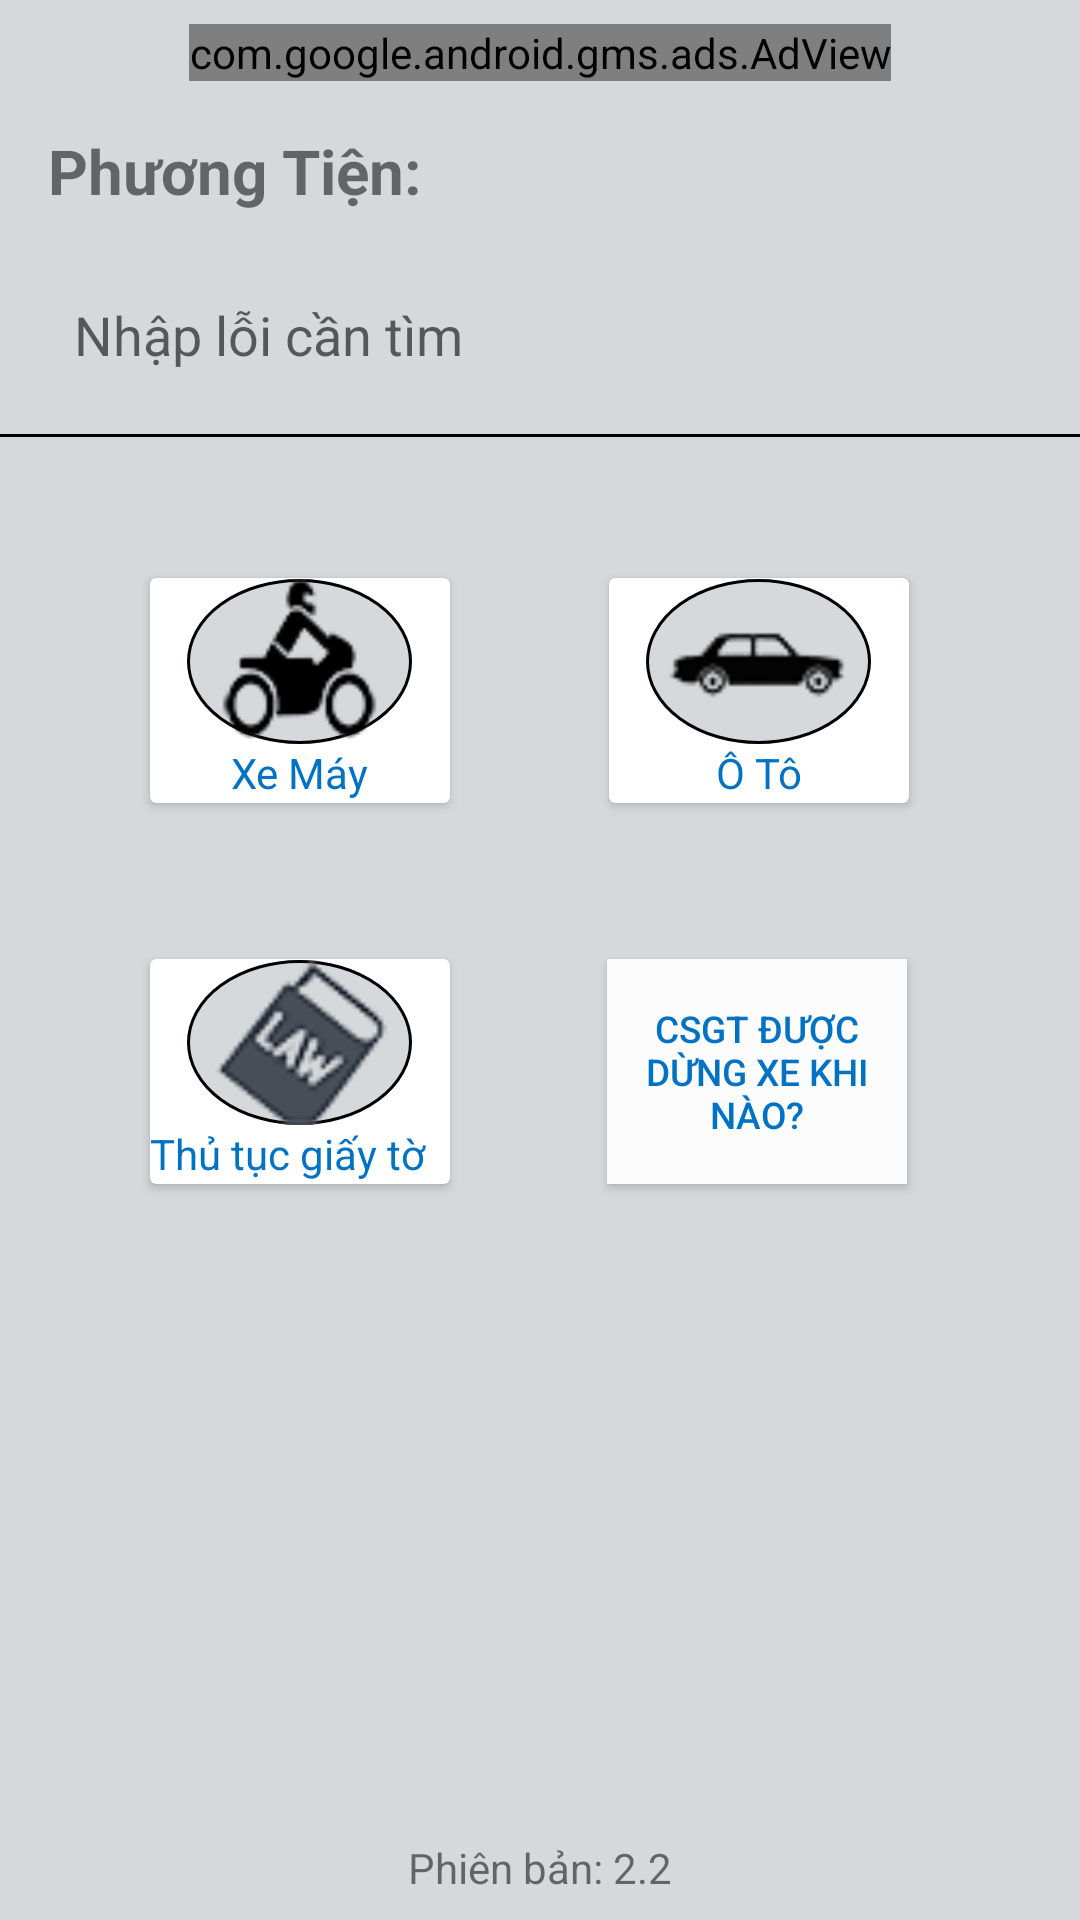

This screen was rendered from an Android layout file. Write that file and the resources it references.
<!-- AndroidManifest.xml: application theme AppTheme -->
<!-- res/layout/activity_main.xml -->
<?xml version="1.0" encoding="utf-8"?>
<android.support.constraint.ConstraintLayout xmlns:android="http://schemas.android.com/apk/res/android"
    xmlns:app="http://schemas.android.com/apk/res-auto"
    xmlns:tools="http://schemas.android.com/tools"
    android:layout_width="match_parent"
    android:layout_height="match_parent"
    tools:context=".MainActivity"
    android:background="@color/silver">

    <Button
        android:id="@+id/bt_luuy"
        android:layout_width="100dp"
        android:layout_height="75dp"
        android:layout_marginStart="8dp"
        android:layout_marginTop="52dp"
        android:layout_marginEnd="8dp"
        android:background="@color/white"
        android:text="CSGT được dừng xe khi nào?"
        android:textColor="@color/blue_text"
        android:textSize="6pt"
        app:layout_constraintEnd_toEndOf="parent"
        app:layout_constraintHorizontal_bias="0.47"
        app:layout_constraintStart_toEndOf="@+id/bt_thutuc"
        app:layout_constraintTop_toBottomOf="@+id/bt_xemay" />

    <EditText
        android:id="@+id/et_TK"
        android:layout_width="281dp"
        android:layout_height="50dp"
        android:layout_marginStart="16dp"
        android:layout_marginTop="16dp"
        android:autofillHints="Mũ bảo hiểm"
        android:background="@drawable/layout_border"
        android:ems="10"
        android:inputType="textPersonName"
        android:hint="  Nhập lỗi cần tìm"
        app:layout_constraintStart_toStartOf="parent"
        app:layout_constraintTop_toBottomOf="@+id/textView2"
        tools:ignore="LabelFor"
        tools:targetApi="o" />

    <Button
        android:id="@+id/bt_tiemkiem"
        android:layout_width="51dp"
        android:layout_height="50dp"
        android:layout_marginStart="8dp"
        android:layout_marginTop="16dp"
        android:layout_marginEnd="8dp"
        android:background="@drawable/baseline_search_black_48dp"
        app:layout_constraintEnd_toEndOf="parent"
        app:layout_constraintStart_toEndOf="@+id/et_TK"
        app:layout_constraintTop_toBottomOf="@+id/textView2" />

    <android.support.v7.widget.CardView
        android:id="@+id/bt_xemay"
        android:layout_width="100dp"
        android:layout_height="75dp"
        android:layout_marginStart="50dp"
        android:layout_marginTop="56dp"
        app:layout_constraintStart_toStartOf="parent"
        app:layout_constraintTop_toBottomOf="@+id/et_TK" >
        <LinearLayout
            android:layout_width="match_parent"
            android:layout_height="match_parent"
            android:orientation="vertical"
            android:gravity="center" >
            <ImageView
                android:layout_width="75dp"
                android:layout_height="55dp"
                android:src="@drawable/icon_moto"
                android:background="@drawable/circle_backgroup_blue"/>
            <TextView
                android:layout_width="wrap_content"
                android:layout_height="wrap_content"
                android:textColor="@color/blue_text"
                android:text="@string/xe_m_y"/>
        </LinearLayout>
    </android.support.v7.widget.CardView>

    <android.support.v7.widget.CardView
        android:id="@+id/bt_oto"
        android:layout_width="100dp"
        android:layout_height="75dp"
        android:layout_marginEnd="8dp"
        android:layout_marginStart="8dp"
        android:layout_marginTop="56dp"
        app:layout_constraintEnd_toEndOf="parent"
        app:layout_constraintHorizontal_bias="0.479"
        app:layout_constraintStart_toEndOf="@+id/bt_xemay"
        app:layout_constraintTop_toBottomOf="@+id/et_TK" >
        <LinearLayout
            android:layout_width="match_parent"
            android:layout_height="match_parent"
            android:orientation="vertical"
            android:gravity="center"
            tools:ignore="UseCompoundDrawables">
            <ImageView
                android:layout_width="75dp"
                android:layout_height="55dp"
                android:src="@drawable/icon_oto"
                android:background="@drawable/circle_backgroup_blue"
                tools:ignore="ContentDescription" />
            <TextView
                android:layout_width="wrap_content"
                android:layout_height="wrap_content"
                android:text="@string/oto"
                android:textColor="@color/blue_text"/>
        </LinearLayout>
    </android.support.v7.widget.CardView>

    <android.support.v7.widget.CardView
        android:id="@+id/bt_thutuc"
        android:layout_width="100dp"
        android:layout_height="75dp"
        android:layout_marginStart="50dp"
        android:layout_marginTop="52dp"
        app:layout_constraintStart_toStartOf="parent"
        app:layout_constraintTop_toBottomOf="@+id/bt_xemay" >
        <LinearLayout
            android:layout_width="match_parent"
            android:layout_height="match_parent"
            android:orientation="vertical"
            android:gravity="center"
            tools:ignore="UseCompoundDrawables">
            <ImageView
                android:layout_width="75dp"
                android:layout_height="55dp"
                android:src="@drawable/icon_law"
                android:background="@drawable/circle_backgroup_blue"
                tools:ignore="ContentDescription" />
            <TextView
                android:layout_width="match_parent"
                android:layout_height="wrap_content"
                android:text="@string/thu_tuc_giay_to"
                android:textColor="@color/blue_text"/>
        </LinearLayout>
    </android.support.v7.widget.CardView>

    <TextView
        android:id="@+id/textView"
        android:layout_width="match_parent"
        android:layout_height="1dp"
        android:layout_marginTop="8dp"
        android:background="@color/black"
        app:layout_constraintEnd_toEndOf="parent"
        app:layout_constraintStart_toStartOf="parent"
        app:layout_constraintTop_toBottomOf="@+id/et_TK" />

    <TextView
        android:id="@+id/textView2"
        android:layout_width="wrap_content"
        android:layout_height="wrap_content"
        android:layout_marginStart="16dp"
        android:layout_marginTop="16dp"
        android:text="@string/ph_ng_ti_n"
        android:textAlignment="center"
        android:textSize="10pt"
        android:textStyle="bold"
        app:layout_constraintStart_toStartOf="parent"
        app:layout_constraintTop_toBottomOf="@+id/adView" />

    <Spinner
        android:id="@+id/spinner"
        android:layout_width="wrap_content"
        android:layout_height="33dp"
        android:layout_marginStart="8dp"
        android:layout_marginTop="16dp"
        android:layout_marginEnd="8dp"
        android:background="@drawable/layout_border"
        app:layout_constraintEnd_toEndOf="parent"
        app:layout_constraintHorizontal_bias="0.147"
        app:layout_constraintStart_toEndOf="@+id/textView2"
        app:layout_constraintTop_toBottomOf="@+id/adView" />

    <Button
        android:id="@+id/bt_xoatext"
        android:layout_width="14dp"
        android:layout_height="18dp"
        android:layout_marginEnd="12dp"
        android:background="@drawable/icon_xoa"
        app:layout_constraintBottom_toBottomOf="@+id/et_TK"
        app:layout_constraintEnd_toEndOf="@+id/et_TK"
        app:layout_constraintTop_toTopOf="@+id/et_TK"
        app:layout_constraintVertical_bias="0.476"
        android:visibility="gone"/>

    <com.google.android.gms.ads.AdView
        xmlns:ads="http://schemas.android.com/apk/res-auto"
        android:id="@+id/adView"
        android:layout_width="wrap_content"
        android:layout_height="wrap_content"
        android:layout_alignParentBottom="true"
        android:layout_centerHorizontal="true"
        android:layout_marginStart="8dp"
        android:layout_marginTop="8dp"
        android:layout_marginEnd="8dp"
        ads:adSize="SMART_BANNER"
        ads:adUnitId="ca-app-pub-6212624214413563/6537131882"
        ads:layout_constraintEnd_toEndOf="parent"
        ads:layout_constraintStart_toStartOf="parent"
        ads:layout_constraintTop_toTopOf="parent" />

    <TextView
        android:id="@+id/textView3"
        android:layout_width="wrap_content"
        android:layout_height="wrap_content"
        android:layout_marginStart="8dp"
        android:layout_marginEnd="8dp"
        android:layout_marginBottom="8dp"
        android:text="Phiên bản: 2.2"
        app:layout_constraintBottom_toBottomOf="parent"
        app:layout_constraintEnd_toEndOf="parent"
        app:layout_constraintStart_toStartOf="parent" />

</android.support.constraint.ConstraintLayout>
<!-- resources referenced by this layout -->
<resources>
  <color name="black">#000000</color>
  <color name="blue_text">#0072c4</color>
  <color name="silver">#d6d9dc</color>
  <color name="white">#fcfcfc</color>
  <!-- drawable circle_backgroup_blue (drawable) -->
  <?xml version="1.0" encoding="utf-8"?>
  <shape xmlns:android="http://schemas.android.com/apk/res/android"
      android:shape="oval">
      <stroke android:width="1dp" android:color="@color/black" />
      <solid android:color="@color/silver"/>
  </shape>
  <!-- drawable icon_law: png bitmap (drawable, 5867 bytes) -->
  <!-- drawable icon_moto: png bitmap (drawable, 6949 bytes) -->
  <!-- drawable icon_oto: png bitmap (drawable, 4492 bytes) -->
  <string name="oto">Ô Tô</string>
  <string name="ph_ng_ti_n">Phương Tiện:</string>
  <string name="thu_tuc_giay_to">Thủ tục giấy tờ</string>
  <string name="xe_m_y">Xe Máy</string>
  <style name="AppTheme" parent="Theme.AppCompat.Light.DarkActionBar">
          
          <item name="colorPrimary">@color/colorPrimary</item>
          <item name="colorPrimaryDark">@color/colorPrimaryDark</item>
          <item name="colorAccent">@color/colorAccent</item>
      </style>
  <color name="colorPrimary">#3F51B5</color>
  <color name="colorPrimaryDark">#303F9F</color>
  <color name="colorAccent">#FF4081</color>
</resources>
